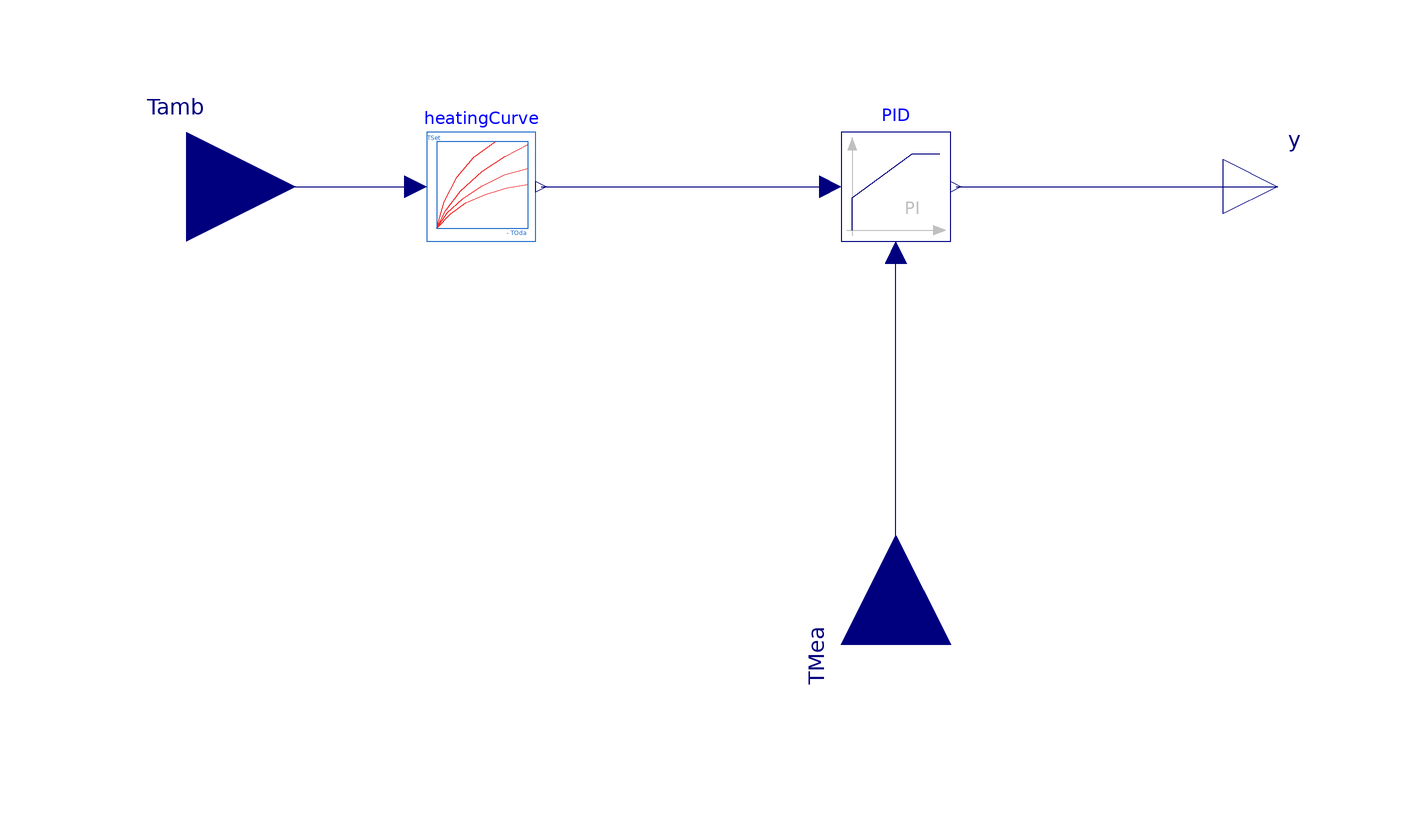

The component connection diagram of the Modelica model below, drawn from its own Placement and Line annotations.

model returnAdmixture_heatCurve
  extends ControlUnity.flowTemperatureController.renturnAdmixture.partialReturnAdmixture(
  y=valveSet);


  AixLib.Controls.SetPoints.HeatingCurve heatingCurve(
        final TOffset=0,
    final use_dynTRoom=false,
    final zerTim=zerTim,
    final day_hour=day_hour,
    final night_hour=night_hour,
    final heatingCurveRecord=
        AixLib.DataBase.Boiler.DayNightMode.HeatingCurves_Vitotronic_Day23_Night10(),
    final declination=declination,
    redeclare function HeatingCurveFunction = HeatingCurveFunction,
    final use_tableData=true,
    final TRoom_nominal=293.15)
    annotation (Placement(transformation(extent={{-56,-26},{-36,-6}})));
  Modelica.Blocks.Interfaces.RealInput Tamb "Outdoor temperature"
    annotation (Placement(transformation(extent={{-120,-36},{-80,4}})));
equation
  connect(heatingCurve.TSet, PID.u_s)
    annotation (Line(points={{-35,-16},{18,-16}}, color={0,0,127}));
  connect(Tamb, heatingCurve.T_oda) annotation (Line(points={{-100,-16},{-80,-16},
          {-80,-16},{-58,-16}}, color={0,0,127}));
  annotation (Icon(coordinateSystem(preserveAspectRatio=false)), Diagram(
        coordinateSystem(preserveAspectRatio=false)));
end returnAdmixture_heatCurve;